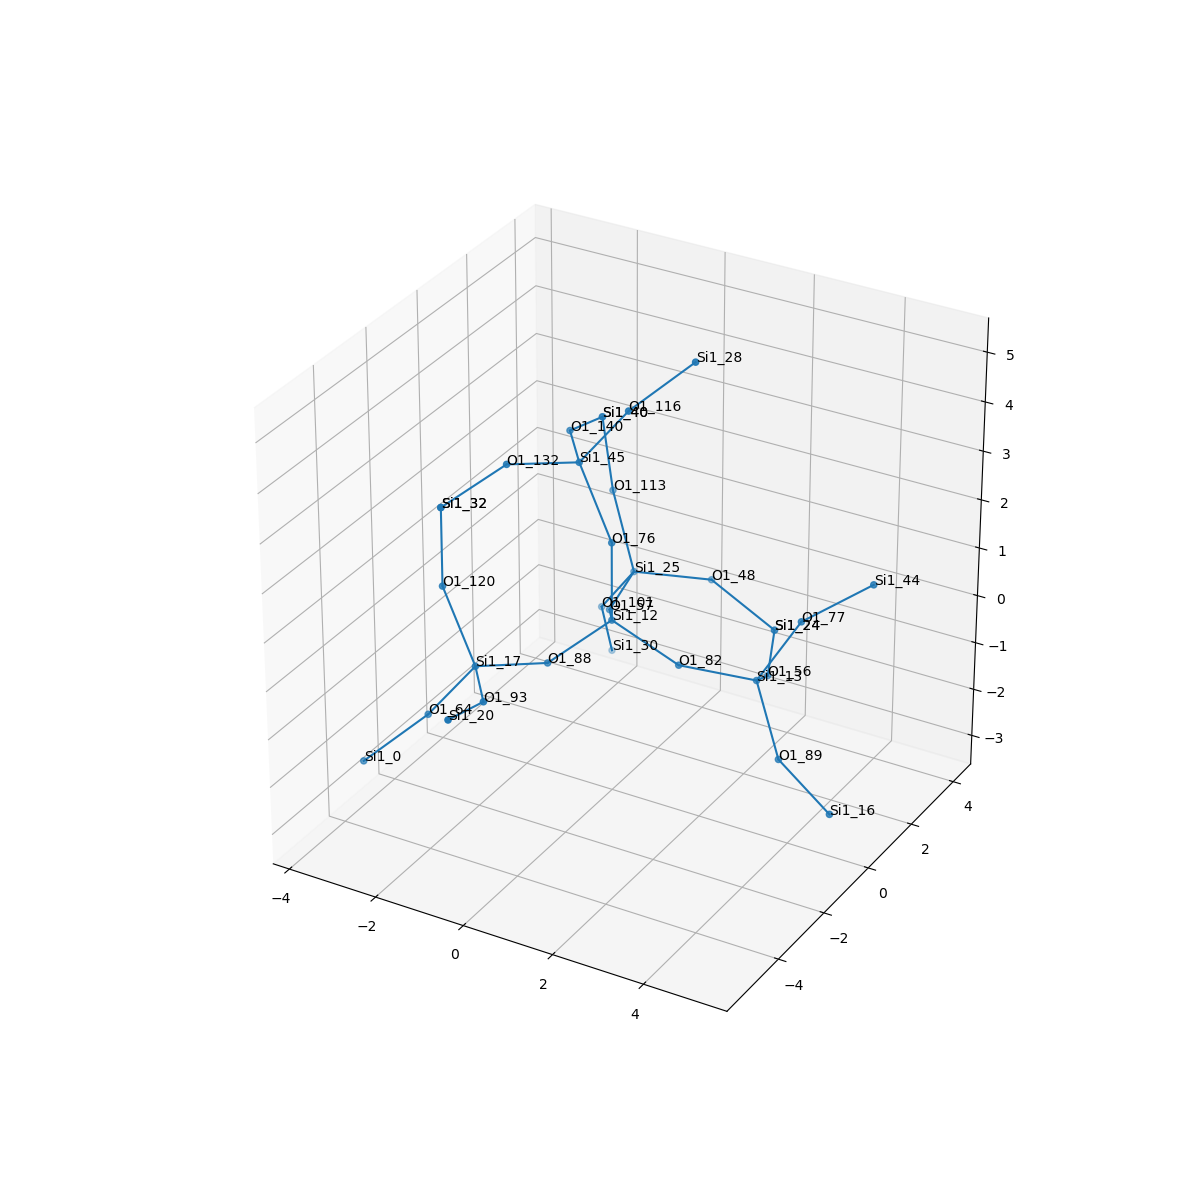

Data behind this chart, as committed beside it:
, neighbor_num, isite, atom, x, y, z, front_index
0, 0, 12, Si1, 0.0, 0.0, 0.0, 
1, 1, 88, O1, -0.7588, -1.312, -0.5396, 0.0
2, 1, 57, O1, -0.7596, 1.315, -0.539, 0.0
3, 1, 76, O1, 0.0, 1.8610057103960271e-16, 1.609, 0.0
4, 1, 82, O1, 1.517, -4.4121344923458115e-17, -0.5377, 0.0
5, 2, 17, Si1, -1.687, -2.606, -0.2987, 1.0
6, 2, 25, Si1, -1.037, 2.898, -0.4663, 2.0
7, 2, 45, Si1, -0.824, 0.1769, 2.98, 3.0
8, 2, 13, Si1, 2.825, 0.8718, -0.8838, 4.0
9, 3, 64, O1, -2.716, -2.759, -1.528, 5.0
10, 3, 93, O1, -0.7611, -3.919, -0.2059, 5.0
11, 3, 120, O1, -2.511, -2.429, 1.072, 5.0
12, 3, 101, O1, -2.026, 3.322, -1.665, 6.0
13, 3, 113, O1, -1.721, 3.263, 0.9445, 6.0
14, 3, 48, O1, 0.3537, 3.696, -0.6103, 6.0
15, 3, 132, O1, -1.752, -1.117, 3.22, 7.0
16, 3, 140, O1, -1.75, 1.49, 2.887, 7.0
17, 3, 116, O1, 0.2052, 0.3294, 4.209, 7.0
18, 3, 89, O1, 3.734, 0.07415, -1.945, 8.0
19, 3, 56, O1, 2.376, 2.282, -1.52, 8.0
20, 3, 77, O1, 3.669, 1.132, 0.4613, 8.0
21, 4, 0, Si1, -3.73, -3.648, -2.407, 9.0
22, 4, 20, Si1, -0.6592, -5.487, 0.1447, 10.0
23, 4, 32, Si1, -2.511, -2.429, 2.681, 11.0
24, 4, 30, Si1, -2.226, 4.148, -3.033, 12.0
25, 4, 40, Si1, -1.852, 3.057, 2.536, 13.0
26, 4, 24, Si1, 1.783, 3.768, -1.348, 14.0
27, 4, 32, Si1, -2.511, -2.429, 2.681, 15.0
28, 4, 40, Si1, -1.852, 3.057, 2.536, 16.0
29, 4, 28, Si1, 1.219, 1.218, 5.088, 17.0
30, 4, 16, Si1, 5.157, -0.4941, -2.44, 18.0
31, 4, 24, Si1, 1.783, 3.768, -1.348, 19.0
32, 4, 44, Si1, 4.853, 1.929, 1.203, 20.0
